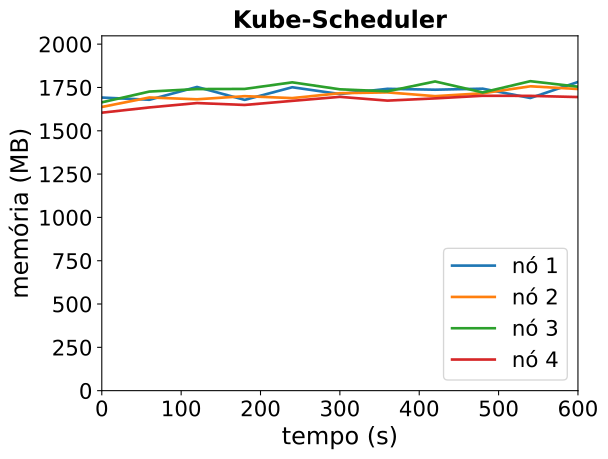

The data file committed next to this chart (first rows):
timestamp, ppgcc-m02_pod_amount, ppgcc-m02_memory, ppgcc-m02_cpu, ppgcc-m03_pod_amount, ppgcc-m03_memory, ppgcc-m03_cpu, ppgcc-m04_pod_amount, ppgcc-m04_memory, ppgcc-m04_cpu, ppgcc-m05_pod_amount, ppgcc-m05_memory, ppgcc-m05_cpu
0, 10, 1732392, 1178176697, 10, 1676780, 1060347064, 10, 1704144, 1188450036, 10, 1642972, 1015922832
60, 10, 1719324, 1084751782, 10, 1732748, 1092726822, 10, 1767768, 1178522027, 10, 1673992, 1097750670
120, 10, 1794960, 1118701787, 10, 1722056, 1037107078, 10, 1782552, 1168091932, 10, 1699864, 1020613165
180, 10, 1718664, 1128551349, 10, 1740536, 1096455737, 10, 1783344, 1196104962, 10, 1688644, 1015002229
240, 10, 1793244, 1128302355, 10, 1729184, 1057779980, 10, 1822284, 1173602154, 10, 1712800, 1086822708
300, 10, 1753116, 1139831975, 10, 1758092, 1102560239, 10, 1781100, 1110167759, 10, 1736560, 1081989872
360, 10, 1784004, 1167211783, 10, 1762844, 1089217976, 10, 1769220, 1122056572, 10, 1714252, 1016225152
420, 10, 1778724, 1116768654, 10, 1740668, 1073905904, 10, 1827564, 1166767349, 10, 1727452, 1073982940
480, 10, 1784796, 1164353776, 10, 1757696, 1124214435, 10, 1762620, 1109494887, 10, 1742896, 1076861528
540, 10, 1729752, 1118881181, 10, 1798880, 1135756820, 10, 1829148, 1184991350, 10, 1742368, 1035581819
600, 10, 1824396, 1165136672, 10, 1782776, 1141823226, 10, 1796676, 1199049831, 10, 1735372, 1047448721
